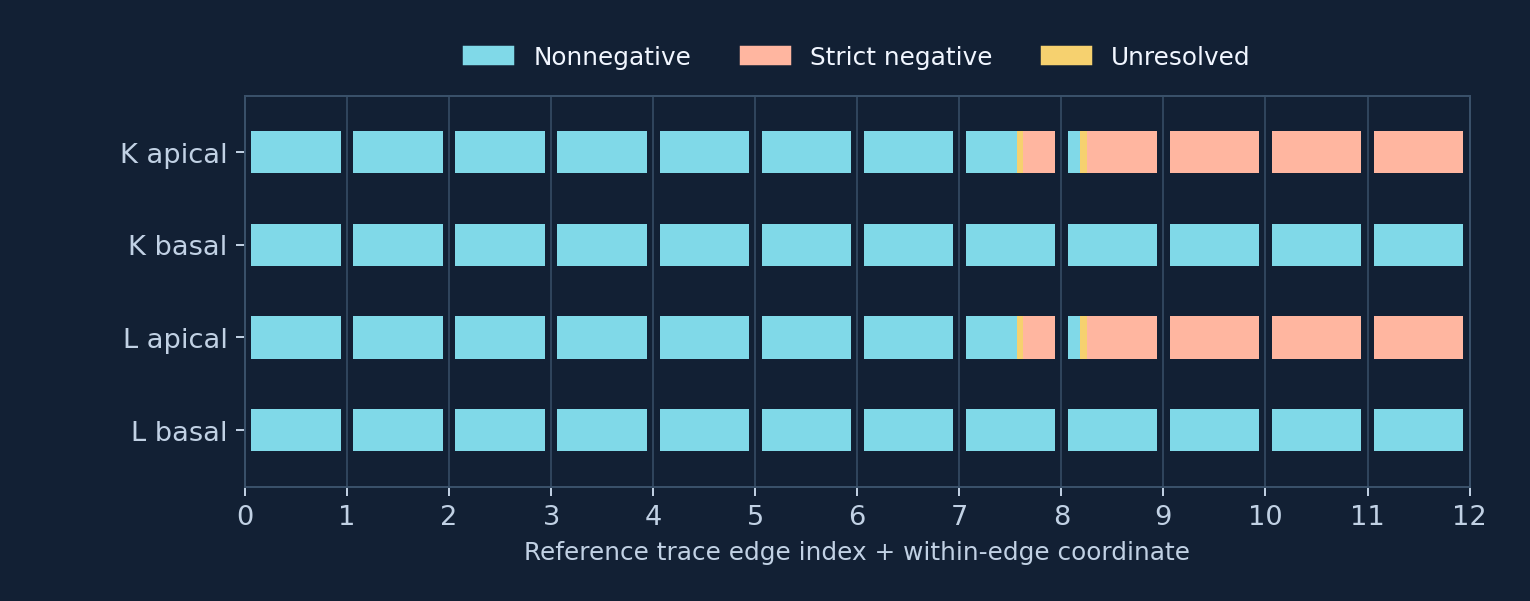

Data behind this chart, as committed beside it:
case_id, anchor, face, edge_index, t_lo_exact, t_hi_exact, reference_R_lo_exact, reference_R_hi_exact, standing, tau_strict_upper_exact, minus_tau_r_R_squared_over_Js_lower_exac…, r_R_lo_exact
max_negative_contrast_change_small_16, K, basal, 0, 1/16, 1/8, 5030652729831419/1152921504606846976, 5030652729831419/576460752303423488, NONNEGATIVE_ON_WINDOW, , , 2560627343646416981550891368624779465835…
max_negative_contrast_change_small_16, K, basal, 0, 1/8, 3/16, 5030652729831419/576460752303423488, 15091958189494257/1152921504606846976, NONNEGATIVE_ON_WINDOW, , , 5119816641130755771372385166608061704636…
max_negative_contrast_change_small_16, K, basal, 0, 3/16, 1/4, 15091958189494257/1152921504606846976, 5030652729831419/288230376151711744, NONNEGATIVE_ON_WINDOW, , , 6397973243710846974553734494958205597003…
max_negative_contrast_change_small_16, K, basal, 0, 1/4, 5/16, 5030652729831419/288230376151711744, 25153263649157095/1152921504606846976, NONNEGATIVE_ON_WINDOW, , , 5116940548806599387913590025325067250568…
max_negative_contrast_change_small_16, K, basal, 0, 5/16, 3/8, 25153263649157095/1152921504606846976, 15091958189494257/576460752303423488, NONNEGATIVE_ON_WINDOW, , , 2557751250785916071448484629410000827374…
max_negative_contrast_change_small_16, K, basal, 0, 3/8, 7/16, 15091958189494257/576460752303423488, 35214569108819933/1152921504606846976, NONNEGATIVE_ON_WINDOW, , , 5114064454337064897880348492314936058928…
max_negative_contrast_change_small_16, K, basal, 0, 7/16, 1/2, 35214569108819933/1152921504606846976, 5030652729831419/144115188075855872, NONNEGATIVE_ON_WINDOW, , , 1278156601775574413215931931452467615776…
max_negative_contrast_change_small_16, K, basal, 0, 1/2, 9/16, 5030652729831419/144115188075855872, 45275874568482771/1152921504606846976, NONNEGATIVE_ON_WINDOW, , , 5111188358258496827916272165509452314108…
max_negative_contrast_change_small_16, K, basal, 0, 9/16, 5/8, 45275874568482771/1152921504606846976, 25153263649157095/576460752303423488, NONNEGATIVE_ON_WINDOW, , , 2554875154439175738162602503638624990358…
max_negative_contrast_change_small_16, K, basal, 0, 5/8, 11/16, 25153263649157095/576460752303423488, 55337180028145609/1152921504606846976, NONNEGATIVE_ON_WINDOW, , , 5108312259498206124734137849045047647324…
max_negative_contrast_change_small_16, K, basal, 0, 11/16, 3/4, 55337180028145609/1152921504606846976, 15091958189494257/288230376151711744, NONNEGATIVE_ON_WINDOW, , , 1595898190661893991607209590879014160603…
max_negative_contrast_change_small_16, K, basal, 0, 3/4, 13/16, 15091958189494257/288230376151711744, 65398485487808447/1152921504606846976, NONNEGATIVE_ON_WINDOW, , , 5105436160737915421552003532580642980539…
max_negative_contrast_change_small_16, K, basal, 0, 13/16, 7/8, 65398485487808447/1152921504606846976, 35214569108819933/576460752303423488, NONNEGATIVE_ON_WINDOW, , , 2551999055678885034980468187174220323573…
max_negative_contrast_change_small_16, K, basal, 0, 7/8, 15/16, 35214569108819933/576460752303423488, 75459790947471285/1152921504606846976, NONNEGATIVE_ON_WINDOW, , , 5102560061977624718369869216116238313754…
max_negative_contrast_change_small_16, K, basal, 1, 1/16, 1/8, 85521096407134123/1152921504606846976, 45275874568482771/576460752303423488, NONNEGATIVE_ON_WINDOW, , , 2000244809531569941743251122316139276318…
max_negative_contrast_change_small_16, K, basal, 1, 1/8, 3/16, 45275874568482771/576460752303423488, 95582401866796961/1152921504606846976, NONNEGATIVE_ON_WINDOW, , , 1000178430136758463089056441149869515143…
max_negative_contrast_change_small_16, K, basal, 1, 3/16, 1/4, 95582401866796961/1152921504606846976, 25153263649157095/288230376151711744, NONNEGATIVE_ON_WINDOW, , , 2000468911015463910612974642283338784255…
max_negative_contrast_change_small_16, K, basal, 1, 1/4, 5/16, 25153263649157095/288230376151711744, 105643707326459799/1152921504606846976, NONNEGATIVE_ON_WINDOW, , , 1250363101098381809404897751416836586390…
max_negative_contrast_change_small_16, K, basal, 1, 5/16, 3/8, 105643707326459799/1152921504606846976, 55337180028145609/576460752303423488, NONNEGATIVE_ON_WINDOW, , , 2000693012070282258167808883905110944678…
max_negative_contrast_change_small_16, K, basal, 1, 3/8, 7/16, 55337180028145609/576460752303423488, 115705012786122637/1152921504606846976, NONNEGATIVE_ON_WINDOW, , , 1000402531191576810643890682771641675566…
max_negative_contrast_change_small_16, K, basal, 1, 7/16, 1/2, 115705012786122637/1152921504606846976, 15091958189494257/144115188075855872, NONNEGATIVE_ON_WINDOW, , , 2000917112696024984407753847181455757586…
max_negative_contrast_change_small_16, K, basal, 1, 1/2, 9/16, 15091958189494257/144115188075855872, 125766318245785475/1152921504606846976, NONNEGATIVE_ON_WINDOW, , , 5002572906449551815532092626185502041316…
max_negative_contrast_change_small_16, K, basal, 1, 9/16, 5/8, 125766318245785475/1152921504606846976, 65398485487808447/576460752303423488, NONNEGATIVE_ON_WINDOW, , , 2001141212034540846703030975421518527951…
max_negative_contrast_change_small_16, K, basal, 1, 5/8, 11/16, 65398485487808447/576460752303423488, 135827623705448313/1152921504606846976, NONNEGATIVE_ON_WINDOW, , , 1000626630744630483596612450184418119688…
max_negative_contrast_change_small_16, K, basal, 1, 11/16, 3/4, 135827623705448313/1152921504606846976, 35214569108819933/288230376151711744, NONNEGATIVE_ON_WINDOW, , , 2001365310943981087683418825316153950802…
max_negative_contrast_change_small_16, K, basal, 1, 3/4, 13/16, 35214569108819933/288230376151711744, 145888929165111151/1152921504606846976, NONNEGATIVE_ON_WINDOW, , , 2501846699962031983573404339897555393392…
max_negative_contrast_change_small_16, K, basal, 1, 13/16, 7/8, 145888929165111151/1152921504606846976, 75459790947471285/576460752303423488, NONNEGATIVE_ON_WINDOW, , , 2001589408995270086034028118519934678624…
max_negative_contrast_change_small_16, K, basal, 1, 7/8, 15/16, 75459790947471285/576460752303423488, 155950234624773989/1152921504606846976, NONNEGATIVE_ON_WINDOW, , , 1000850729010457292604666382560912521267…
max_negative_contrast_change_small_16, K, basal, 2, 1/16, 1/8, 83005770042218413/576460752303423488, 42760548203567061/288230376151711744, NONNEGATIVE_ON_WINDOW, , , 9996294181619457281555827898432523704612…
max_negative_contrast_change_small_16, K, basal, 2, 1/8, 3/16, 42760548203567061/288230376151711744, 88036422772049831/576460752303423488, NONNEGATIVE_ON_WINDOW, , , 1997510749082440205424401862158842984232…
max_negative_contrast_change_small_16, K, basal, 2, 3/16, 1/4, 88036422772049831/576460752303423488, 22637937284241385/144115188075855872, NONNEGATIVE_ON_WINDOW, , , 2494703327301236193172047680788976534428…
max_negative_contrast_change_small_16, K, basal, 2, 1/4, 5/16, 22637937284241385/144115188075855872, 93067075501881249/576460752303423488, NONNEGATIVE_ON_WINDOW, , , 1994014574599537703650874427103519470852…
max_negative_contrast_change_small_16, K, basal, 2, 5/16, 3/8, 93067075501881249/576460752303423488, 47791200933398479/288230376151711744, NONNEGATIVE_ON_WINDOW, , , 9961332434645054157246107156152151833242…
max_negative_contrast_change_small_16, K, basal, 2, 3/8, 7/16, 47791200933398479/288230376151711744, 98097728231712667/576460752303423488, NONNEGATIVE_ON_WINDOW, , , 1990518399258483959247568435357341262444…
max_negative_contrast_change_small_16, K, basal, 2, 7/16, 1/2, 98097728231712667/576460752303423488, 12576631824578547/72057594037927936, NONNEGATIVE_ON_WINDOW, , , 4971925778969892717614788598710630395599…
max_negative_contrast_change_small_16, K, basal, 2, 1/2, 9/16, 12576631824578547/72057594037927936, 103128380961544085/576460752303423488, NONNEGATIVE_ON_WINDOW, , , 1987022223488354593529373165265735706520…
max_negative_contrast_change_small_16, K, basal, 2, 9/16, 5/8, 103128380961544085/576460752303423488, 52821853663229897/288230376151711744, NONNEGATIVE_ON_WINDOW, , , 9926370674798382393489708063508959536439…
max_negative_contrast_change_small_16, K, basal, 2, 5/8, 11/16, 52821853663229897/288230376151711744, 108159033691375503/576460752303423488, NONNEGATIVE_ON_WINDOW, , , 1983526046430998363866510060137848108054…
max_negative_contrast_change_small_16, K, basal, 2, 11/16, 3/4, 108159033691375503/576460752303423488, 27668590014072803/144115188075855872, NONNEGATIVE_ON_WINDOW, , , 3096528059222375389117310168084225482533…
max_negative_contrast_change_small_16, K, basal, 2, 3/4, 13/16, 27668590014072803/144115188075855872, 113189686421206921/576460752303423488, NONNEGATIVE_ON_WINDOW, , , 1980029868944566512888757676664533162073…
max_negative_contrast_change_small_16, K, basal, 2, 13/16, 7/8, 113189686421206921/576460752303423488, 57852506393061315/288230376151711744, NONNEGATIVE_ON_WINDOW, , , 9891408899934063883712184228775810076631…
max_negative_contrast_change_small_16, K, basal, 2, 7/8, 15/16, 57852506393061315/288230376151711744, 118220339151038339/576460752303423488, NONNEGATIVE_ON_WINDOW, , , 1976533691029059040596116014845790868578…
max_negative_contrast_change_small_16, K, basal, 3, 1/16, 1/8, 61625495940434879/288230376151711744, 31441579561446367/144115188075855872, NONNEGATIVE_ON_WINDOW, , , 4959449743704908671078240950418714074695…
max_negative_contrast_change_small_16, K, basal, 3, 1/8, 3/16, 31441579561446367/144115188075855872, 64140822305350589/288230376151711744, NONNEGATIVE_ON_WINDOW, , , 2488413442397218722901803131102367789186…
max_negative_contrast_change_small_16, K, basal, 3, 3/16, 1/4, 64140822305350589/288230376151711744, 16349621371952111/72057594037927936, NONNEGATIVE_ON_WINDOW, , , 9988408051767932441057943147981514164104…
max_negative_contrast_change_small_16, K, basal, 3, 1/4, 5/16, 16349621371952111/72057594037927936, 66656148670266299/288230376151711744, NONNEGATIVE_ON_WINDOW, , , 3132238229358434372033960553610486616081…
max_negative_contrast_change_small_16, K, basal, 3, 5/16, 3/8, 66656148670266299/288230376151711744, 33956905926362077/144115188075855872, NONNEGATIVE_ON_WINDOW, , , 1676319435663444905564159667233077240207…
max_negative_contrast_change_small_16, K, basal, 3, 3/8, 7/16, 33956905926362077/144115188075855872, 69171475035182009/288230376151711744, NONNEGATIVE_ON_WINDOW, , , 5046335447007174438130621117621684855514…
max_negative_contrast_change_small_16, K, basal, 3, 7/16, 1/2, 69171475035182009/288230376151711744, 8803642277204983/36028797018963968, NONNEGATIVE_ON_WINDOW, , , 5063712587024014159568763233544137990407…
max_negative_contrast_change_small_16, K, basal, 3, 1/2, 9/16, 8803642277204983/36028797018963968, 71686801400097719/288230376151711744, NONNEGATIVE_ON_WINDOW, , , 2540544862984082413859841076801511378256…
max_negative_contrast_change_small_16, K, basal, 3, 9/16, 5/8, 71686801400097719/288230376151711744, 36472232291277787/144115188075855872, NONNEGATIVE_ON_WINDOW, , , 5098466863839626442583377877798339153833…
max_negative_contrast_change_small_16, K, basal, 3, 5/8, 11/16, 36472232291277787/144115188075855872, 74202127765013429/288230376151711744, NONNEGATIVE_ON_WINDOW, , , 2557922000855544028723536800996827775576…
max_negative_contrast_change_small_16, K, basal, 3, 11/16, 3/4, 74202127765013429/288230376151711744, 18864947736867821/72057594037927936, NONNEGATIVE_ON_WINDOW, , , 5133221139582549672310769326188971948474…
max_negative_contrast_change_small_16, K, basal, 3, 3/4, 13/16, 18864947736867821/72057594037927936, 76717454129929139/288230376151711744, NONNEGATIVE_ON_WINDOW, , , 6438247845476652792359052318150899971260…
max_negative_contrast_change_small_16, K, basal, 3, 13/16, 7/8, 76717454129929139/288230376151711744, 38987558656193497/144115188075855872, NONNEGATIVE_ON_WINDOW, , , 1722658471060031598487904794284156001847…
max_negative_contrast_change_small_16, K, basal, 3, 7/8, 15/16, 38987558656193497/144115188075855872, 79232780494844849/288230376151711744, NONNEGATIVE_ON_WINDOW, , , 2592676274989433678520093455592108017038…
max_negative_contrast_change_small_16, K, basal, 4, 1/16, 1/8, 86617011527129521/288230376151711744, 46371789688478169/144115188075855872, NONNEGATIVE_ON_WINDOW, , , 2491390820941437868247881515604576124725…
max_negative_contrast_change_small_16, K, basal, 4, 1/8, 3/16, 46371789688478169/144115188075855872, 98870147226783155/288230376151711744, NONNEGATIVE_ON_WINDOW, , , 1246944666869605877632929644179357298560…
max_negative_contrast_change_small_16, K, basal, 4, 3/16, 1/4, 98870147226783155/288230376151711744, 26249178769152493/72057594037927936, NONNEGATIVE_ON_WINDOW, , , 2496387846536985642283837061112853069514…
max_negative_contrast_change_small_16, K, basal, 4, 1/4, 5/16, 26249178769152493/72057594037927936, 111123282926436789/288230376151711744, NONNEGATIVE_ON_WINDOW, , , 3123607949168449411627268542333739427386…
... 612 more rows
